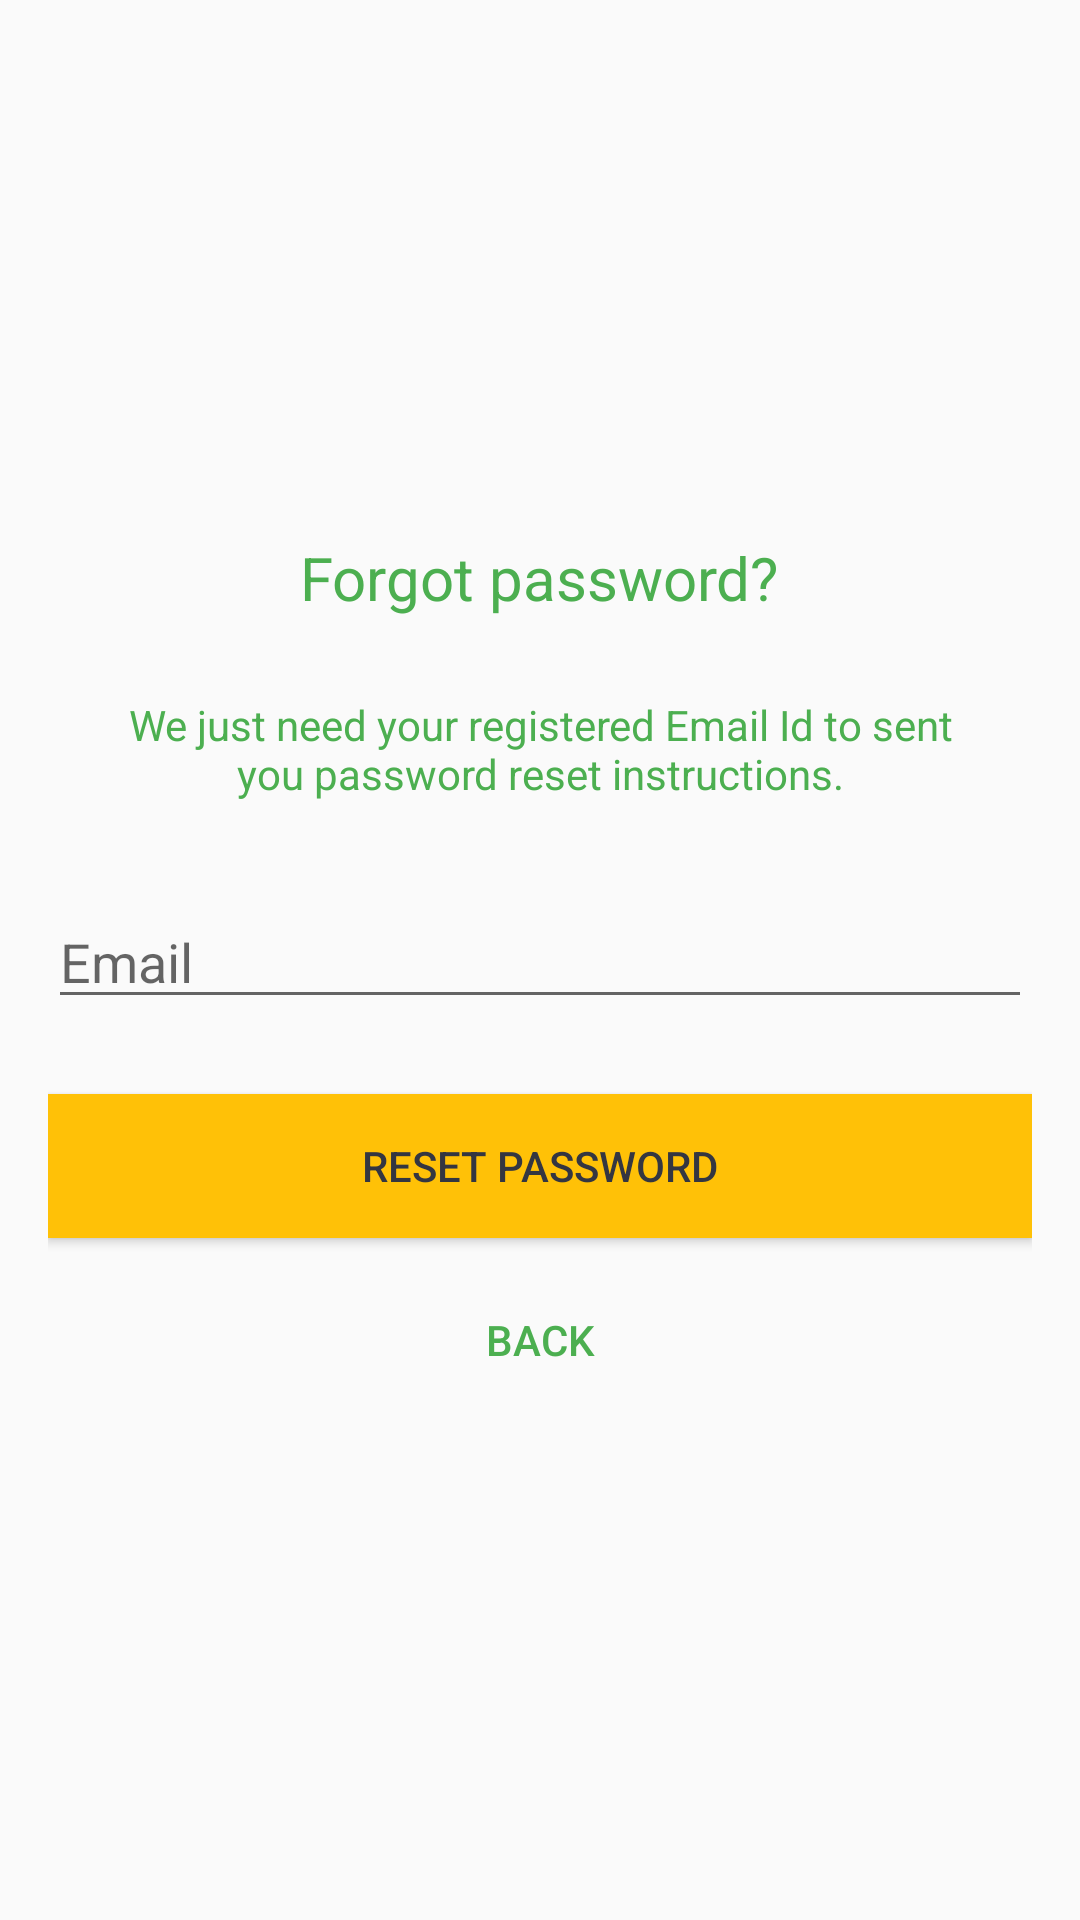

Android layout source for this screen:
<!-- AndroidManifest.xml: application theme AppTheme -->
<!-- res/layout/activity_reset_password.xml -->
<?xml version="1.0" encoding="utf-8"?>
<android.support.constraint.ConstraintLayout xmlns:android="http://schemas.android.com/apk/res/android"
    xmlns:app="http://schemas.android.com/apk/res-auto"
    xmlns:tools="http://schemas.android.com/tools"
    android:layout_width="match_parent"
    android:layout_height="match_parent"
    tools:context=".ResetPasswordActivity">

    <LinearLayout
        android:layout_width="0dp"
        android:layout_height="0dp"
        android:gravity="center"
        android:orientation="vertical"
        android:padding="16dp"
        app:layout_constraintBottom_toBottomOf="parent"
        app:layout_constraintEnd_toEndOf="parent"
        app:layout_constraintStart_toStartOf="parent"
        app:layout_constraintTop_toTopOf="parent">


        <TextView
            android:layout_width="wrap_content"
            android:layout_height="wrap_content"
            android:layout_gravity="center_horizontal"
            android:padding="10dp"
            android:text="@string/lbl_forgot_password"
            android:textColor="@color/colorAccent"
            android:textSize="20dp"
            tools:ignore="SpUsage" />

        <TextView
            android:layout_width="wrap_content"
            android:layout_height="wrap_content"
            android:layout_marginBottom="5dp"
            android:gravity="center_horizontal"
            android:padding="16dp"
            android:text="@string/forgot_password_msg"
            android:textColor="@color/colorAccent"
            android:textSize="14sp" />


        <EditText
            android:id="@+id/email"
            android:layout_width="match_parent"
            android:layout_height="wrap_content"
            android:layout_marginTop="10dp"
            android:layout_marginBottom="5dp"
            android:hint="Email"
            android:importantForAutofill="no"
            android:inputType="textEmailAddress"
            tools:targetApi="o" />


        

        <Button
            android:id="@+id/btn_reset_password"
            android:layout_width="fill_parent"
            android:layout_height="wrap_content"
            android:layout_marginTop="20dip"
            android:background="@color/colorPrimary"
            android:text="@string/btn_reset_password"
            android:textColor="@color/colorButtonText" />

        <Button
            android:id="@+id/btn_back"
            android:layout_width="wrap_content"
            android:layout_height="wrap_content"
            android:layout_marginTop="10dp"
            android:background="@null"
            android:text="BACK"
            android:textColor="@color/colorAccent" />

    </LinearLayout>

    <ProgressBar
        android:id="@+id/progressBar"
        android:layout_width="30dp"
        android:layout_height="30dp"
        android:layout_gravity="center|bottom"
        android:layout_marginStart="8dp"
        android:layout_marginLeft="8dp"
        android:layout_marginTop="8dp"
        android:layout_marginEnd="8dp"
        android:layout_marginRight="8dp"
        android:layout_marginBottom="8dp"
        android:visibility="gone"
        app:layout_constraintBottom_toBottomOf="parent"
        app:layout_constraintEnd_toEndOf="parent"
        app:layout_constraintStart_toStartOf="parent"
        app:layout_constraintTop_toTopOf="parent" />


</android.support.constraint.ConstraintLayout>
<!-- resources referenced by this layout -->
<resources>
  <color name="colorAccent">#4caf50</color>
  <color name="colorButtonText">#343641</color>
  <color name="colorPrimary">#FFC107</color>
  <string name="btn_reset_password">Reset Password</string>
  <string name="forgot_password_msg">We just need your registered Email Id to sent you password reset instructions.</string>
  <string name="lbl_forgot_password">Forgot password?</string>
  <style name="AppTheme" parent="Theme.AppCompat.Light.NoActionBar">
          
          <item name="colorPrimary">@color/colorPrimary</item>
          <item name="colorPrimaryDark">@color/colorPrimaryDark</item>
          <item name="colorAccent">@color/colorAccent</item>
      </style>
  <color name="colorPrimaryDark">#FFA000</color>
</resources>
